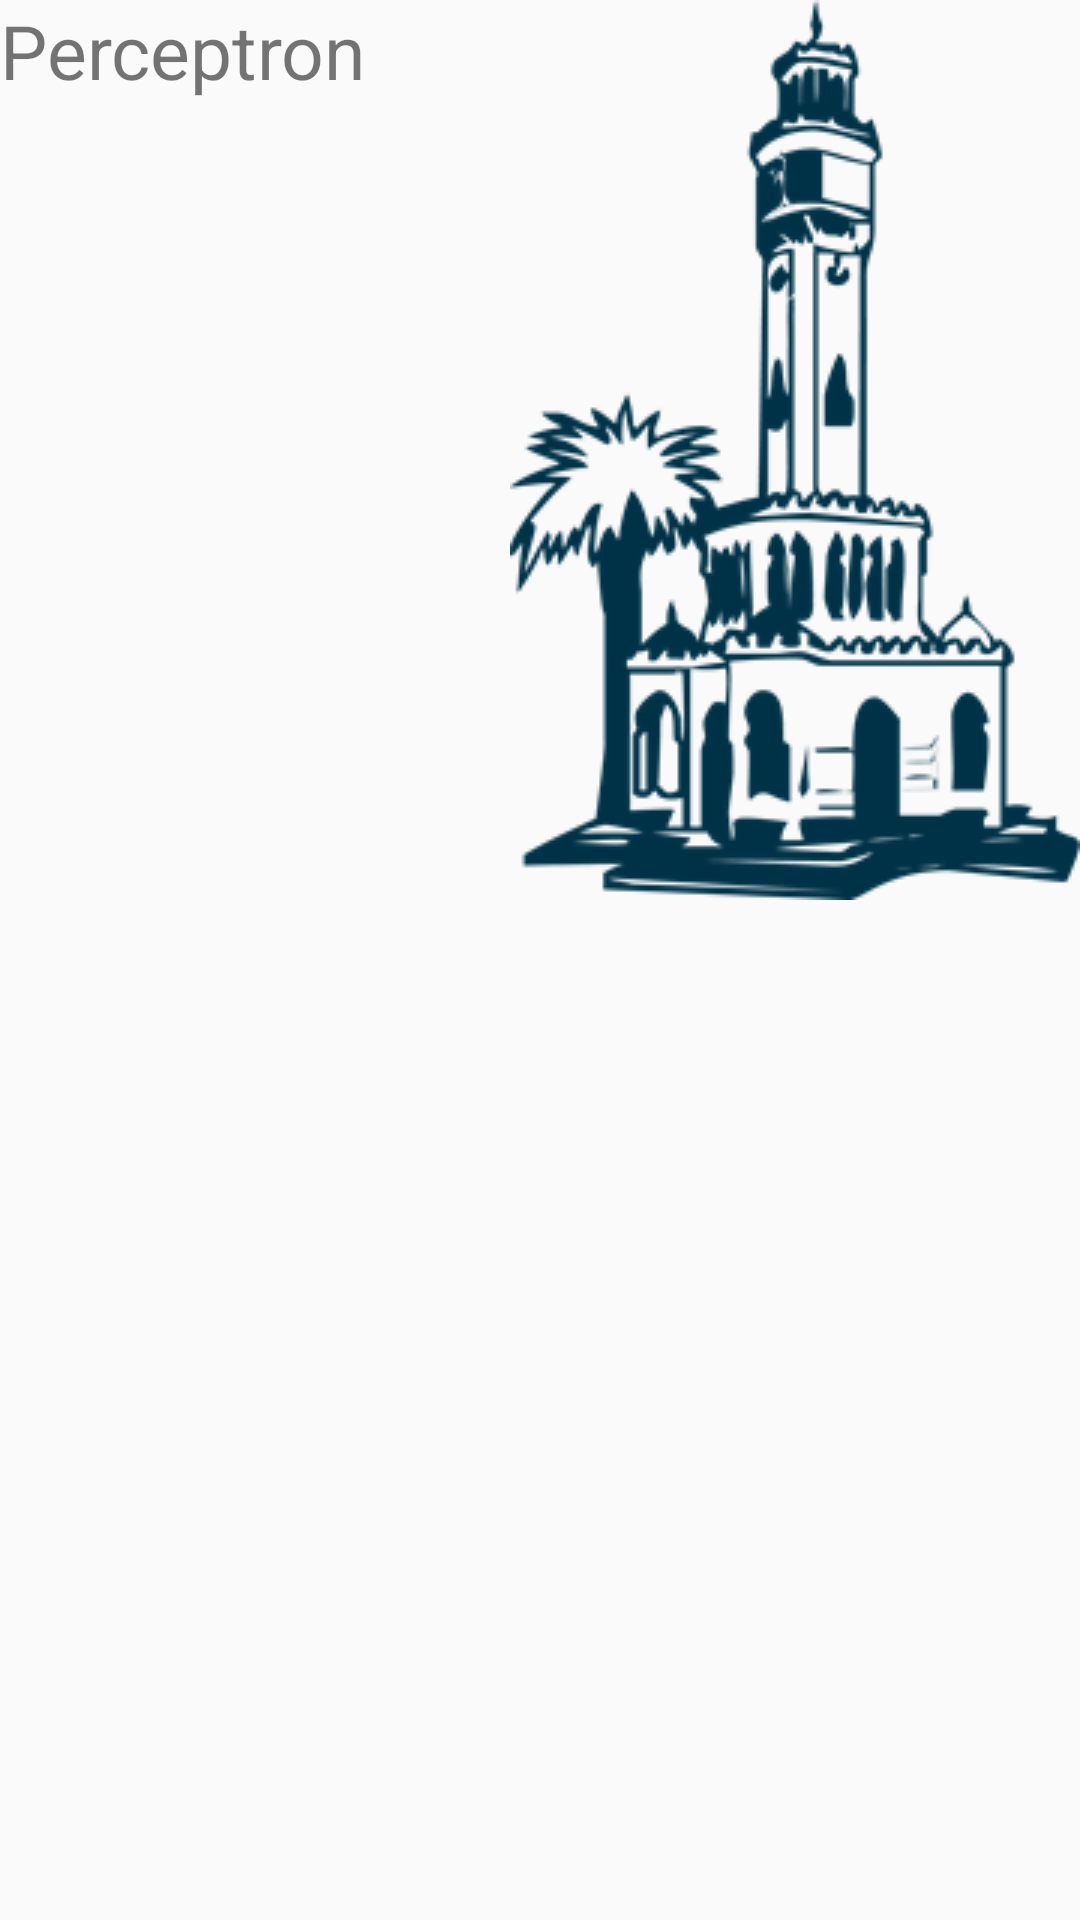

Layout XML and referenced resources for this Android screen:
<!-- AndroidManifest.xml: application theme AppTheme -->
<!-- res/layout/title_resource.xml -->
<?xml version="1.0" encoding="utf-8"?>
<RelativeLayout xmlns:android="http://schemas.android.com/apk/res/android" android:id="@+id/screen"
    android:layout_width="fill_parent" android:layout_height="fill_parent"
    android:orientation="vertical">
    <TextView android:id="@+id/title_text"
        android:layout_width="wrap_content"
        android:layout_height="wrap_content"
        android:layout_alignParentLeft="true"
        android:textSize="25dp"
        android:text="Perceptron" />

    <ImageView
        android:id="@+id/imageView1"
        android:layout_width="wrap_content"
        android:layout_height="wrap_content"
        android:layout_alignParentTop="true"
        android:layout_alignParentRight="true"

        android:src="@drawable/buyuksehir" />

</RelativeLayout>
<!-- resources referenced by this layout -->
<resources>
  <!-- drawable buyuksehir: png bitmap (drawable, 25574 bytes) -->
  <style name="AppTheme" parent="Theme.AppCompat.Light.NoActionBar">
          
          <item name="android:windowNoTitle">false</item>
          <item name="android:windowDrawsSystemBarBackgrounds">true</item>
          <item name="android:statusBarColor">@android:color/holo_green_light</item>
          <item name="colorPrimary">@color/colorPrimary</item>
          <item name="colorPrimaryDark">@color/colorPrimaryDark</item>
          <item name="colorAccent">@color/colorAccent</item>
      </style>
  <color name="colorPrimary">#36A91C</color>
  <color name="colorPrimaryDark">#287A16</color>
  <color name="colorAccent">#FF4081</color>
</resources>
